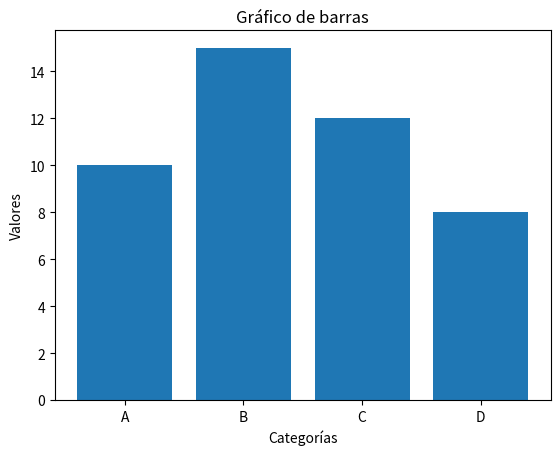

Recreate this plot in Python.
import matplotlib.pyplot as plt
# Datos de ejemplo
x = ["A", "B", "C", "D"]
y = [10, 15, 12, 8]
# Crear la figura y los ejes
fig, ax = plt.subplots()
# Dibujar las barras
ax.bar(x, y)
# Añadir título y etiquetas
ax.set_title("Gráfico de barras")
ax.set_xlabel("Categorías")
ax.set_ylabel("Valores")
# Mostrar el gráfico
plt.show()
